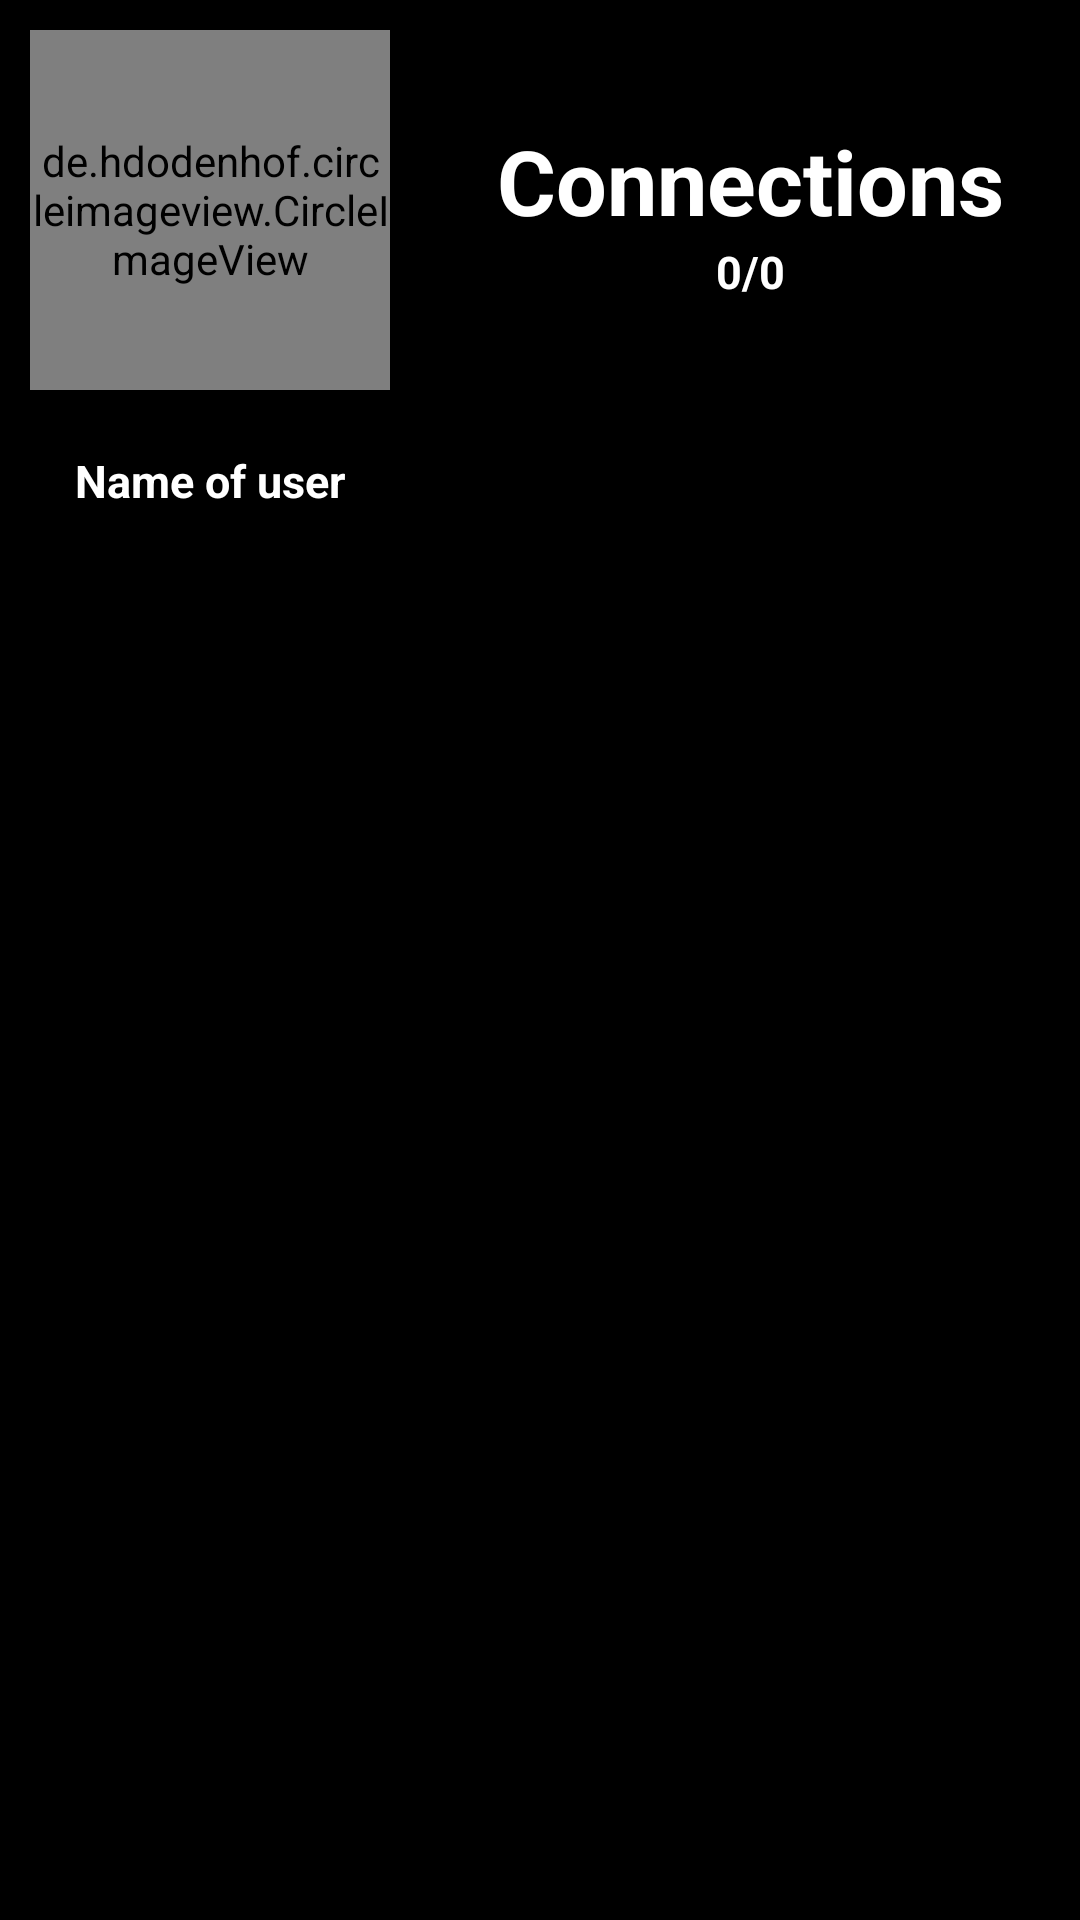

Write the Android layout XML for this screen, with the resource values it uses.
<!-- AndroidManifest.xml: application theme Theme.Curatd -->
<!-- res/layout/fragment_profile.xml -->
<?xml version="1.0" encoding="utf-8"?>
<RelativeLayout xmlns:android="http://schemas.android.com/apk/res/android"
    xmlns:tools="http://schemas.android.com/tools"
    android:layout_width="match_parent"
    android:layout_height="match_parent"
    xmlns:app="http://schemas.android.com/apk/res-auto"
    tools:context=".profile">

    
    <de.hdodenhof.circleimageview.CircleImageView
        android:id="@+id/cv"
        android:layout_width="120dp"
        android:layout_height="120dp"
        android:src="@drawable/ss"
        android:layout_alignParentLeft="true"
        app:civ_border_color="@color/white"
        app:civ_border_width="2dp"
        android:layout_margin="10dp"

        />
     <TextView
         android:id="@+id/connections"
         android:layout_width="wrap_content"
         android:layout_height="wrap_content"
         android:text="Connections"
         android:textSize="30dp"
         android:textStyle="bold"
         android:gravity="center"
         android:layout_marginTop="40dp"
         android:textColor="@color/white"
         android:layout_alignParentRight="true"
         android:layout_toRightOf="@id/cv"/>


    <TextView
        android:id="@+id/connections_num"
        android:layout_width="50dp"
        android:layout_height="wrap_content"
        android:text="0/0"
        android:textSize="15dp"
        android:textStyle="bold"
        android:gravity="center"
        android:layout_margin="0dp"
        android:textColor="@color/white"
        android:layout_alignParentRight="true"
        android:layout_toRightOf="@id/cv"
        android:layout_below="@id/connections"/>

    <TextView
        android:id="@+id/name"
        android:layout_width="120dp"
        android:layout_height="wrap_content"
        android:text="Name of user"
        android:textSize="15dp"
        android:textStyle="bold"
        android:textColor="@color/white"
        android:gravity="center"
        android:layout_margin="10dp"
        android:layout_below="@id/cv"
        android:layout_alignParentLeft="true"
        />


</RelativeLayout>
<!-- resources referenced by this layout -->
<resources>
  <!-- drawable ss: png bitmap (drawable, 23166 bytes) -->
  <style name="Theme.Curatd" parent="Theme.AppCompat.NoActionBar">
          
          <item name="android:windowBackground">#000000</item>
          <item name="colorPrimary">@color/purple_500</item>
          <item name="colorPrimaryVariant">@color/purple_700</item>
          <item name="colorOnPrimary">@color/white</item>
          
          <item name="colorSecondary">@color/teal_200</item>
          <item name="colorSecondaryVariant">@color/teal_700</item>
          <item name="colorOnSecondary">@color/black</item>
          
          <item name="android:statusBarColor" tools:targetApi="l">@android:color/transparent</item>
          
  
  
      </style>
  <!-- not gathered from this repository: default colours our renderer supplied (Android Studio template values) -->
  <color name="purple_500">#FF6200EE</color>
  <color name="purple_700">#FF3700B3</color>
  <color name="teal_200">#FF03DAC5</color>
  <color name="teal_700">#FF018786</color>
  <color name="black">#FF000000</color>
  <color name="white">#FFFFFFFF</color>
</resources>
